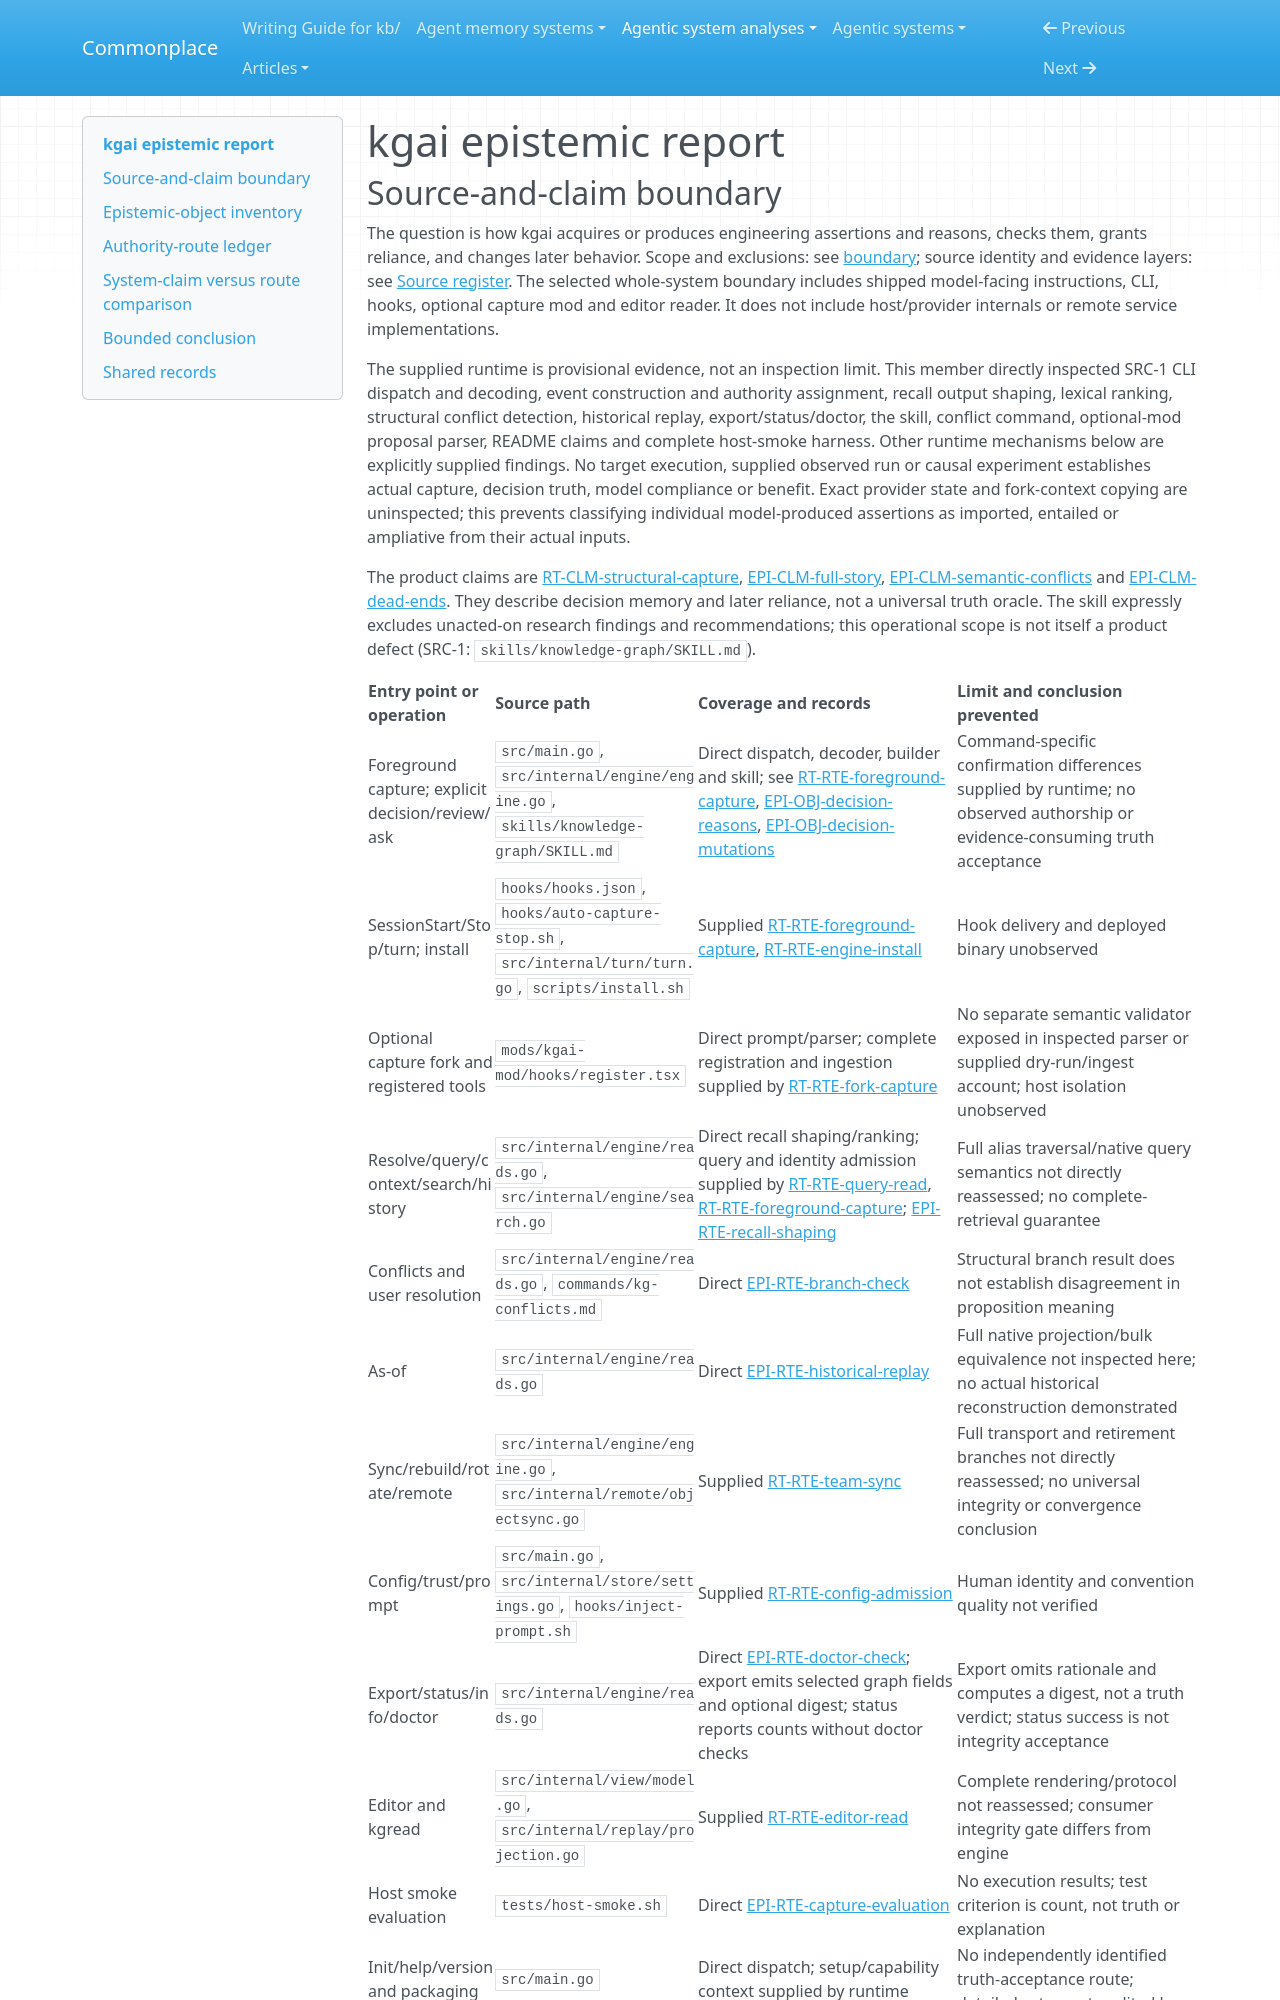

repository: zby/commonplace · page: agentic-system-analyses/retained/kgaidev--kgai/epistemic/index.html · generator: mkdocs

---
type: agentic-system-analyses/types/agentic-system-epistemic-report.md
description: "kgai epistemic routes: decision reasons, structural authority, bounded recall, integrity checks and capture evaluation."
run-id: AAS-2026-10-14-kgai-54bcae52e039-01
reviewed-boundary: "0ac7f1fae4528805c1d5f504c1bfd6cc34ac953b"
---

# kgai epistemic report
